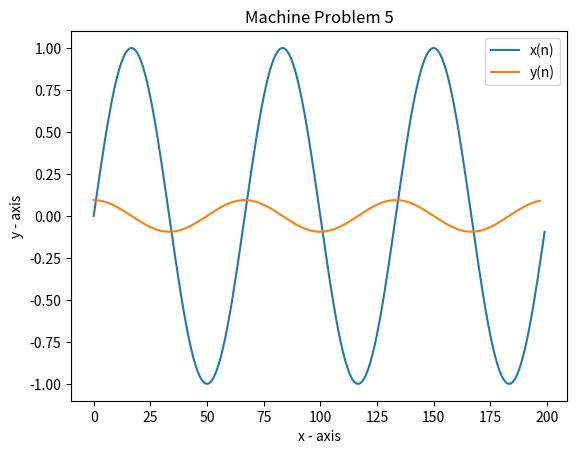

The script that saved this image:
# -*- coding: utf-8 -*-
"""
Created on Tue Dec  3 21:38:01 2019

@author: Samsung
"""

import math
import matplotlib.pyplot as plt 
xvalue = []
yvalue = []
for n in range(0,200):
    x = math.sin((3*math.pi*n)/100)
    xvalue.append(x)
    
for n in range(0,200):
    if n==0:
        y = -1.5*xvalue[n]+2*xvalue[n+1] - 0.5*xvalue[n+2];
    elif n>0 and n<198:
        y =  0.5*xvalue[n+1]-0.5*xvalue[n-1];
    elif n==199:
        y =  1.5*xvalue[n]-2*xvalue[n-1]+0.5*xvalue[n-2];
    else:
        y = None;
    yvalue.append(y)


plt.plot(xvalue, label = 'x(n)')
plt.plot(yvalue, label = 'y(n)')
plt.xlabel('x - axis') 
plt.ylabel('y - axis') 
plt.legend()
plt.title('Machine Problem 5') 
plt.show()
